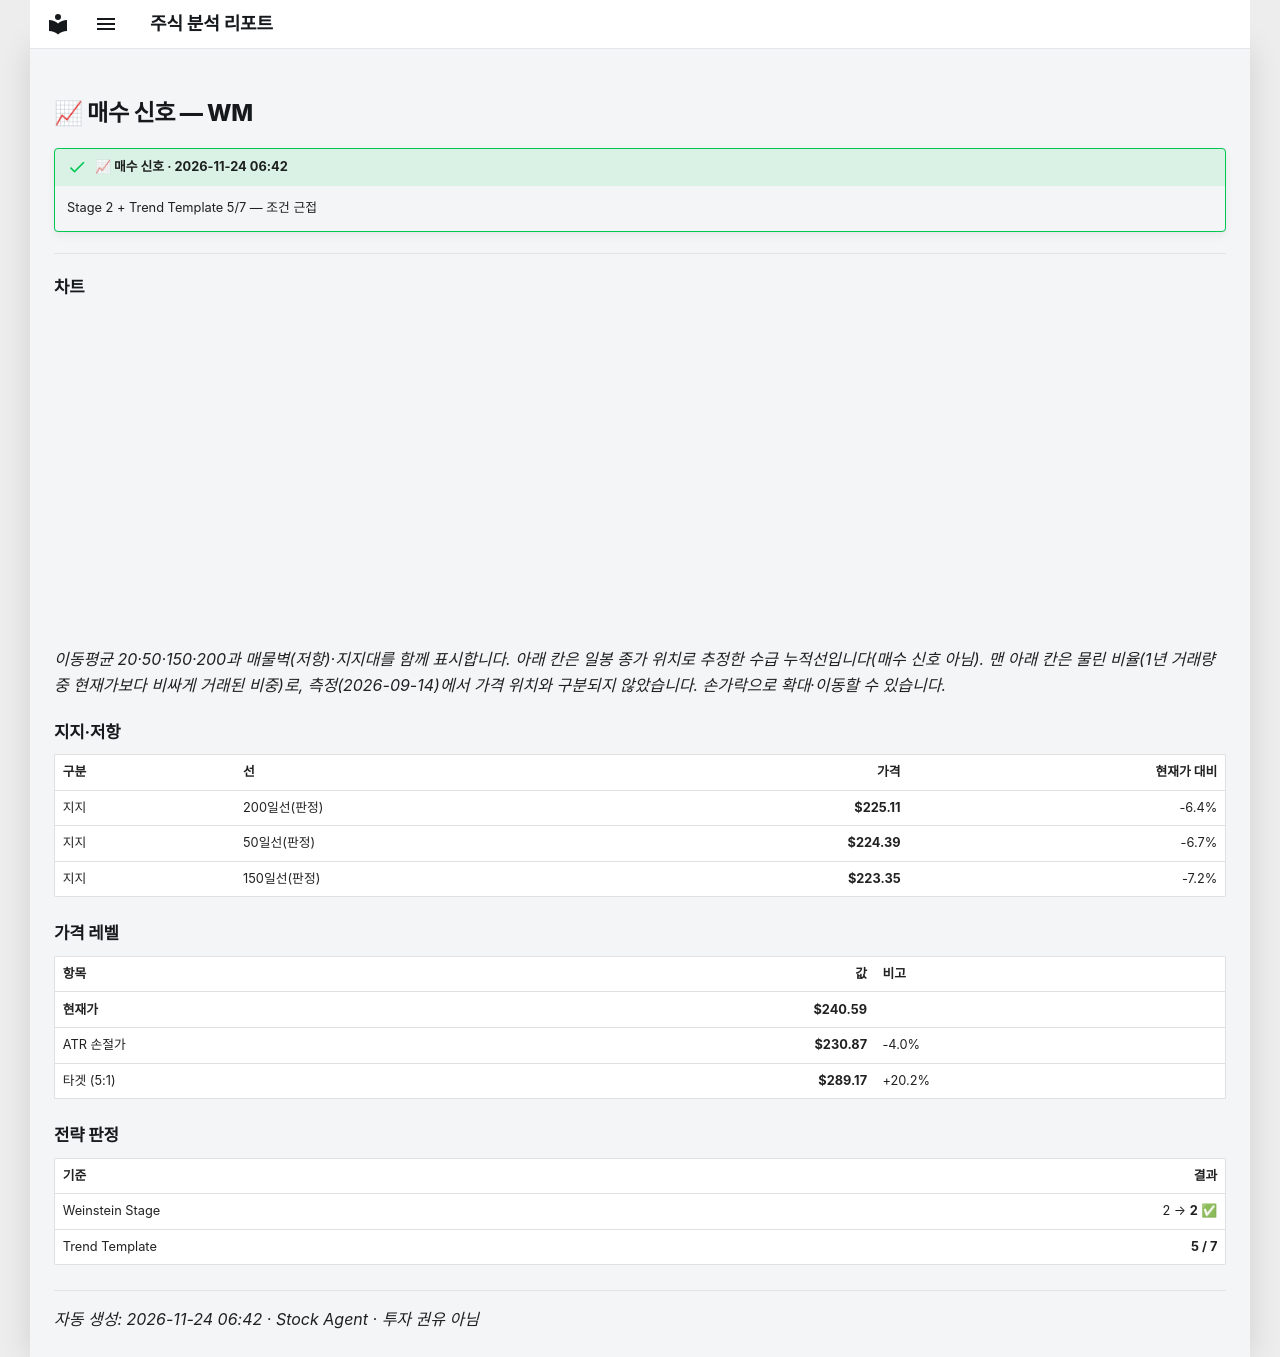

repository: soloandco/stock-reports · page: alerts/20261124-wm-buy_watch/index.html · generator: mkdocs

---
title: "📈 매수 신호 — WM"
ticker: WM
alert: "📈 매수 신호"
created: 2026-11-24
comments: true
---

# 📈 매수 신호 — WM

!!! success "📈 매수 신호 · 2026-11-24 06:42"
    Stage 2 + Trend Template 5/7 — 조건 근접

---

## 차트

<div class="stock-chart" data-src="../charts/20261124-wm-buy_watch.json"></div>

_이동평균 20·50·150·200과 매물벽(저항)·지지대를 함께 표시합니다. 아래 칸은 일봉 종가 위치로 추정한 수급 누적선입니다(매수 신호 아님). 맨 아래 칸은 물린 비율(1년 거래량 중 현재가보다 비싸게 거래된 비중)로, 측정(2026-09-14)에서 가격 위치와 구분되지 않았습니다. 손가락으로 확대·이동할 수 있습니다._

## 지지·저항

| 구분 | 선 | 가격 | 현재가 대비 |
|:-----|:---|-----:|-----------:|
| 지지 | 200일선(판정) | **$225.11** | -6.4% |
| 지지 | 50일선(판정) | **$224.39** | -6.7% |
| 지지 | 150일선(판정) | **$223.35** | -7.2% |

## 가격 레벨

| 항목 | 값 | 비고 |
|:-----|---:|:-----|
| **현재가** | **$240.59** | |
| ATR 손절가 | **$230.87** | -4.0% |
| 타겟 (5:1) | **$289.17** | +20.2% |

## 전략 판정

| 기준 | 결과 |
|:-----|-----:|
| Weinstein Stage | 2 → **2** ✅ |
| Trend Template | **5 / 7** |

---
_자동 생성: 2026-11-24 06:42 · Stock Agent · 투자 권유 아님_
